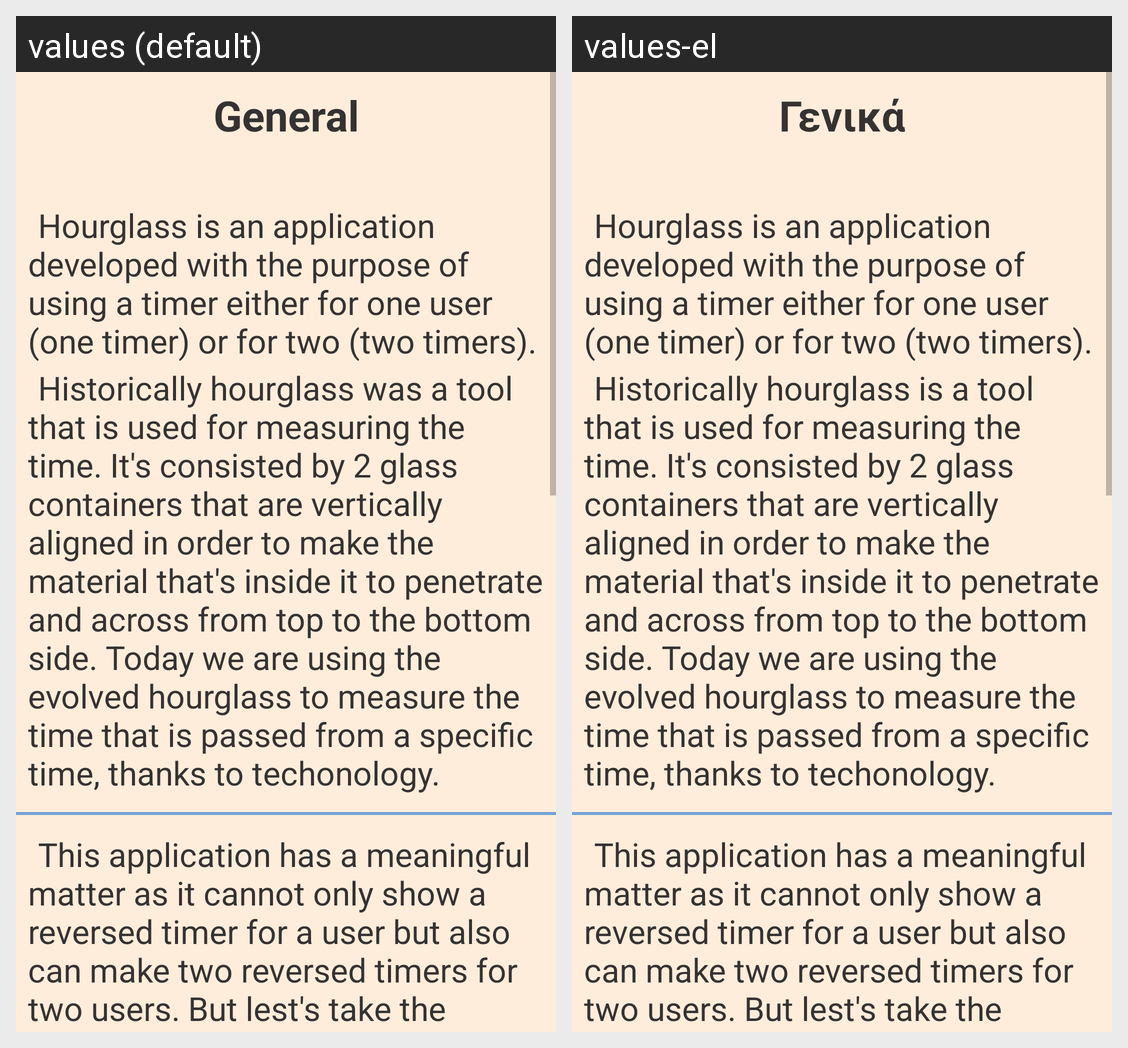

The same Android screen rendered under two of its app's locales, left to right. List the strings drawn on it with the default value and each locale's translation.
Android screen res/layout/fragment_general_manual.xml rendered under 2 locales, left to right: values (default), values-el. Device: Nexus 5 (rendered at 1080×1920; each locale shown at half size, 540×960, under a caption strip naming it); theme Theme.Hourglass.
Strings drawn on this screen, with the default value and each locale's value (text and hints the layout hard-codes, and strings that could not be matched under every locale, appear in the picture but are not listed):

generalManual_title_txt
  values: General
  values-el: Γενικά

generalManual_body1_txt
  values: 	Hourglass is an application developed with the purpose of using a timer either for one user (one timer) or for two (two timers).
  values-el: 	Hourglass is an application developed with the purpose of using a timer either for one user (one timer) or for two (two timers).

generalManual_body2_txt
  values: 	Historically hourglass was a tool that is used for measuring the time. It's consisted by 2 glass containers that are vertically aligned in order to make the material that's inside it to penetrate and across from top to the bottom side. Today we are using the evolved hourglass to measure the time that is passed from a specific time, thanks to techonology.
  values-el: 	Historically hourglass is a tool that is used for measuring the time. It's consisted by 2 glass containers that are vertically aligned in order to make the material that's inside it to penetrate and across from top to the bottom side. Today we are using the evolved hourglass to measure the time that is passed from a specific time, thanks to techonology.

generalManual_body3_txt
  values: 	This application has a meaningful matter as it cannot only show a reversed timer for a user but also can make two reversed timers for two users. But lest's take the things in order.
  values-el: 	This application has a meaningful matter as it cannot only show a reversed timer for a user but also can make two reversed timers for two users. But lest's take the things in order.
